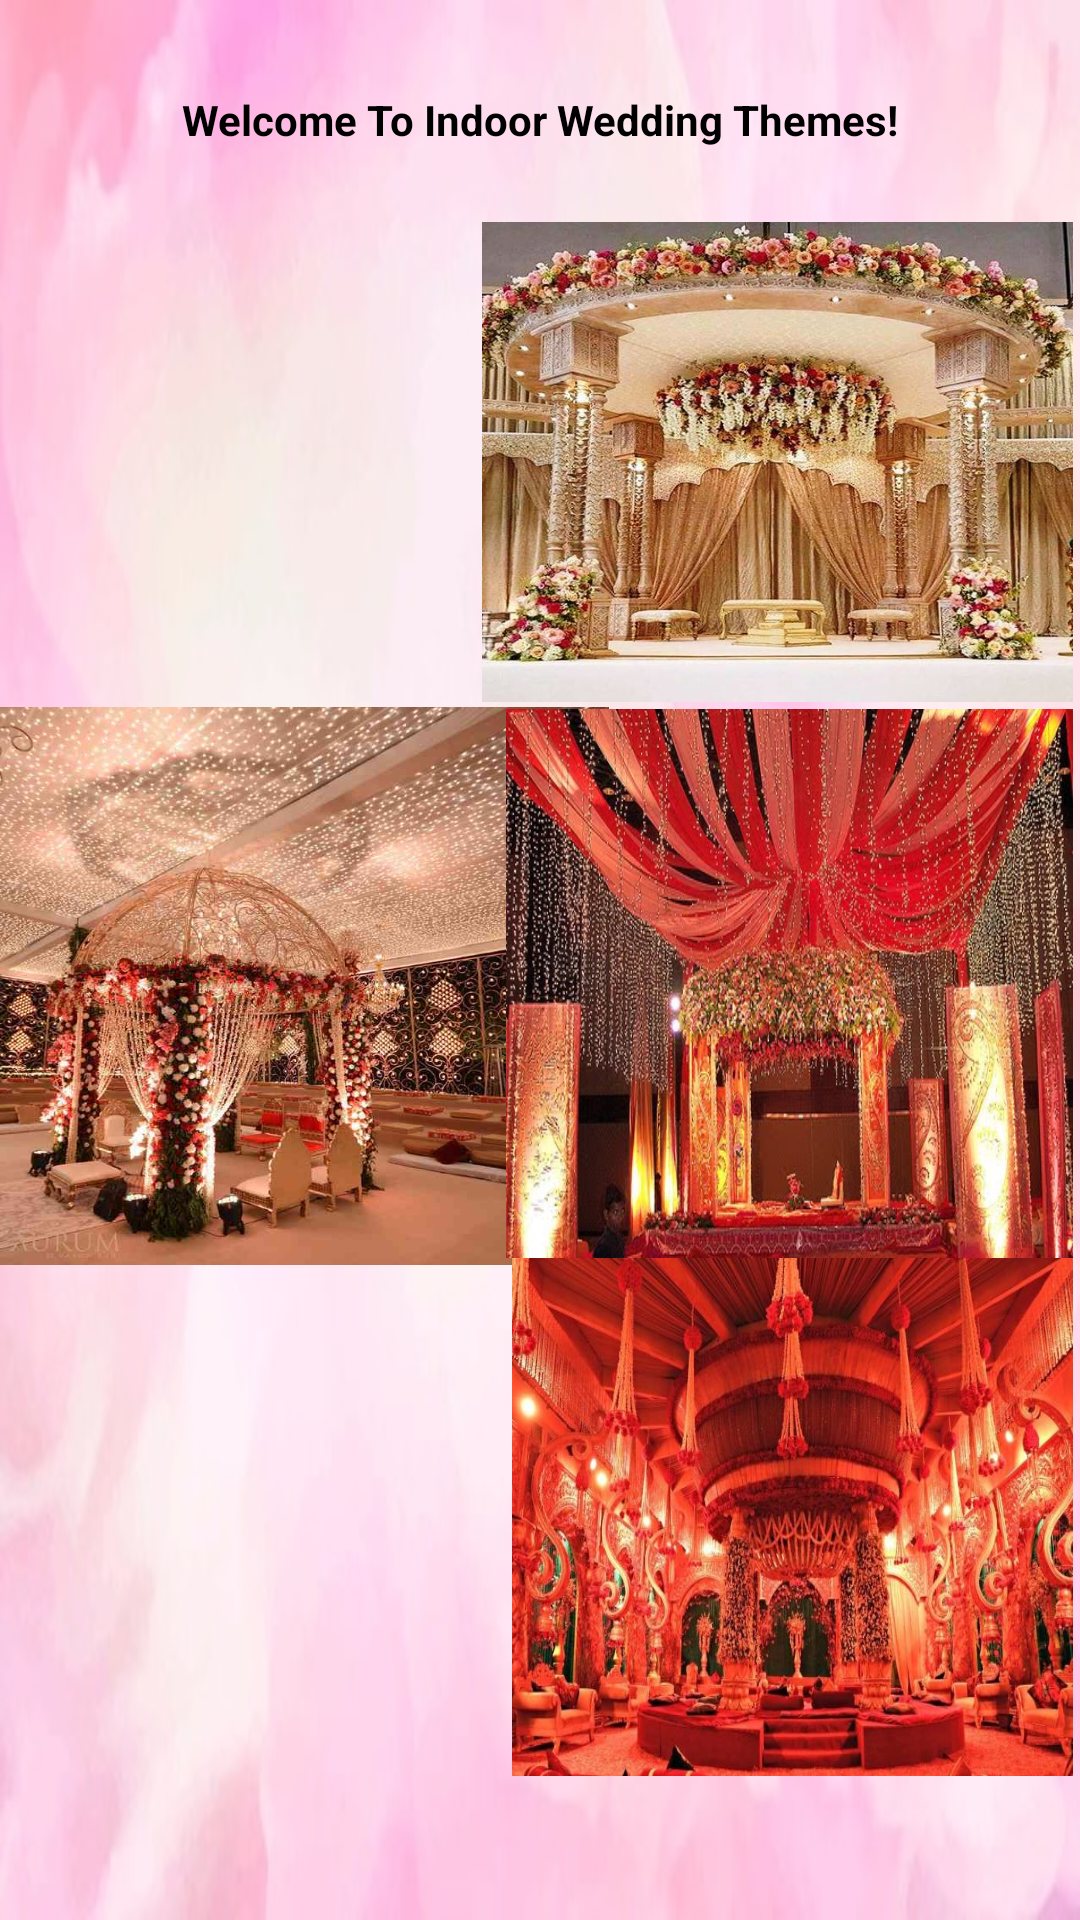

Here is an Android app screen rendered from its layout file. Give the layout XML and the strings, colors and styles it references.
<!-- AndroidManifest.xml: application theme Theme.VRVEVENTPLANNERS -->
<!-- res/layout/activity_wedtheme.xml -->
<?xml version="1.0" encoding="utf-8"?>
<androidx.constraintlayout.widget.ConstraintLayout xmlns:android="http://schemas.android.com/apk/res/android"
    xmlns:app="http://schemas.android.com/apk/res-auto"
    xmlns:tools="http://schemas.android.com/tools"
    android:layout_width="match_parent"
    android:layout_height="match_parent"
    tools:context=".wedtheme"
    android:background="@drawable/pbg">

    <TextView
        android:layout_width="wrap_content"
        android:layout_height="wrap_content"
        android:text="Welcome To Indoor Wedding Themes!"
        android:textColor="@color/black"
        android:textStyle="bold"
        app:layout_constraintBottom_toBottomOf="parent"
        app:layout_constraintLeft_toLeftOf="parent"
        app:layout_constraintRight_toRightOf="parent"
        app:layout_constraintTop_toTopOf="parent"
        app:layout_constraintVertical_bias="0.049" />

    <ImageButton
        android:id="@+id/wed1"
        android:layout_width="192dp"
        android:layout_height="163dp"
        android:background="@drawable/wedin"
        app:layout_constraintBottom_toBottomOf="parent"
        app:layout_constraintEnd_toEndOf="parent"
        app:layout_constraintHorizontal_bias="0.013"
        app:layout_constraintStart_toStartOf="parent"
        app:layout_constraintTop_toTopOf="parent"
        app:layout_constraintVertical_bias="0.154" />

    <ImageButton
        android:id="@+id/wed2"
        android:layout_width="197dp"
        android:layout_height="160dp"
        android:background="@drawable/wed2"
        app:layout_constraintBottom_toBottomOf="parent"
        app:layout_constraintEnd_toEndOf="parent"
        app:layout_constraintHorizontal_bias="0.985"
        app:layout_constraintStart_toStartOf="parent"
        app:layout_constraintTop_toTopOf="parent"
        app:layout_constraintVertical_bias="0.154" />

    <ImageButton
        android:id="@+id/wed3"
        android:layout_width="203dp"
        android:layout_height="186dp"
        android:background="@drawable/wedin2"
        app:layout_constraintBottom_toBottomOf="parent"
        app:layout_constraintEnd_toEndOf="parent"
        app:layout_constraintHorizontal_bias="0.0"
        app:layout_constraintStart_toStartOf="parent"
        app:layout_constraintTop_toTopOf="parent"
        app:layout_constraintVertical_bias="0.519" />

    <ImageButton
        android:id="@+id/wed4"
        android:layout_width="187dp"
        android:layout_height="179dp"
        android:background="@drawable/wedin6"
        app:layout_constraintBottom_toBottomOf="parent"
        app:layout_constraintEnd_toEndOf="parent"
        app:layout_constraintHorizontal_bias="0.986"
        app:layout_constraintStart_toStartOf="parent"
        app:layout_constraintTop_toTopOf="parent"
        app:layout_constraintVertical_bias="0.896" />

    <ImageButton
        android:id="@+id/wed5"
        android:layout_width="189dp"
        android:layout_height="183dp"
        android:background="@drawable/wedin5"
        app:layout_constraintBottom_toBottomOf="parent"
        app:layout_constraintEnd_toEndOf="parent"
        app:layout_constraintHorizontal_bias="0.986"
        app:layout_constraintStart_toStartOf="parent"
        app:layout_constraintTop_toTopOf="parent"
        app:layout_constraintVertical_bias="0.517" />

    <ImageButton
        android:id="@+id/wed6"
        android:layout_width="187dp"
        android:layout_height="179dp"
        android:background="@drawable/wed6"
        app:layout_constraintBottom_toBottomOf="parent"
        app:layout_constraintEnd_toEndOf="parent"
        app:layout_constraintHorizontal_bias="0.035"
        app:layout_constraintStart_toStartOf="parent"
        app:layout_constraintTop_toTopOf="parent"
        app:layout_constraintVertical_bias="0.896" />

























</androidx.constraintlayout.widget.ConstraintLayout>
<!-- resources referenced by this layout -->
<resources>
  <!-- drawable pbg: jpg bitmap (drawable-v24, 15551 bytes) -->
  <!-- drawable wed2: png bitmap (drawable-v24, 96845 bytes) -->
  <!-- drawable wedin2: png bitmap (drawable-v24, 66025 bytes) -->
  <!-- drawable wedin5: png bitmap (drawable-v24, 79934 bytes) -->
  <!-- drawable wedin6: png bitmap (drawable-v24, 75923 bytes) -->
  <style name="Theme.VRVEVENTPLANNERS" parent="Theme.MaterialComponents.DayNight.NoActionBar">
          
          <item name="colorPrimary">@color/purple_500</item>
          <item name="colorPrimaryVariant">@color/purple_700</item>
          <item name="colorOnPrimary">@color/white</item>
          
          <item name="colorSecondary">@color/teal_200</item>
          <item name="colorSecondaryVariant">@color/teal_700</item>
          <item name="colorOnSecondary">@color/black</item>
          
          <item name="android:statusBarColor" tools:targetApi="l">?attr/colorPrimaryVariant</item>
          
      </style>
  <!-- not gathered from this repository: default colours our renderer supplied (Android Studio template values) -->
  <color name="purple_500">#FF6200EE</color>
  <color name="purple_700">#FF3700B3</color>
  <color name="teal_200">#FF03DAC5</color>
  <color name="teal_700">#FF018786</color>
  <color name="black">#FF000000</color>
  <color name="white">#FFFFFFFF</color>
</resources>
